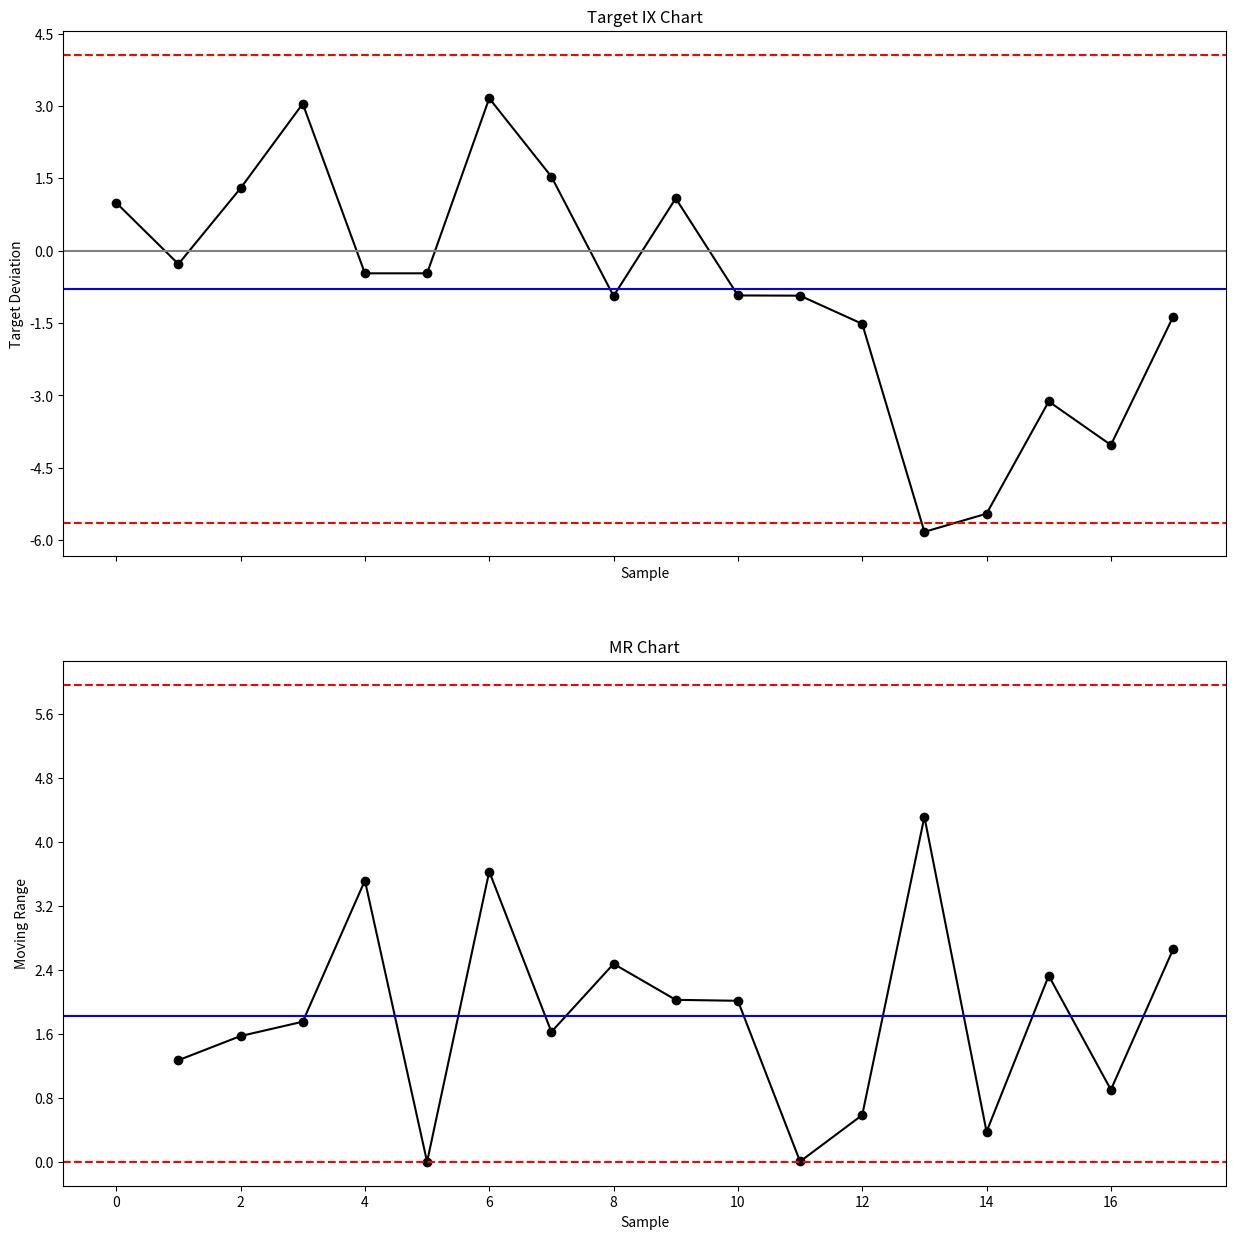

Python code for this plot:
### Target IX chart and MR chart ###

# Import required libraries
import numpy as np
import pandas as pd
import matplotlib.pyplot as plt
from matplotlib.ticker import MaxNLocator
import statistics

# Set random seed
np.random.seed(42)

# Define sample number
sample = pd.Series(np.arange(0,18))

# Set part number
part = pd.Series(np.repeat([1,2,3],6))

# Set readings for each part
reading_part_1 = pd.Series(np.random.normal(loc=150, scale=2, size=6))
reading_part_2 = pd.Series(np.random.normal(loc=200, scale=2, size=6))
reading_part_3 = pd.Series(np.random.normal(loc=348, scale=2, size=6))
reading = pd.concat([reading_part_1, reading_part_2, reading_part_3], ignore_index=True)

# Create a data frame with the sample number, part, and readings
df = pd.DataFrame({'sample':sample, 'part':part, 'reading':reading})

# Define the target for each part
df['target'] = pd.Series(np.repeat([150,200,350],6))

# Obtain the deviation from each sample
df['deviation'] = (df['reading'] - df['target'])

# Define list variable for moving ranges
MR = [np.nan]

# Obtain and append moving ranges
for i in range(1,len(df)):
    MR.append(abs(df['deviation'][i] - df['deviation'][i-1]))
    i += 1
df['MR'] = MR

#Plot Target IX and MR charts
fig, axs = plt.subplots(2, figsize=(15,15), sharex=True)

axs[0].plot(df['deviation'], linestyle='-', marker='o', color='black')
axs[0].axhline(0, color='grey')
axs[0].axhline(df['deviation'].mean(), color='blue')
axs[0].axhline(df['deviation'].mean()+(2.66*df['MR'].mean()), color='red', linestyle='dashed')
axs[0].axhline(df['deviation'].mean()-(2.66*df['MR'].mean()), color='red', linestyle='dashed')
axs[0].set_title('Target IX Chart')
axs[0].set(xlabel='Sample', ylabel='Target Deviation')
axs[0].xaxis.set_major_locator(MaxNLocator(integer=True))
axs[0].yaxis.set_major_locator(MaxNLocator(integer=False))

axs[1].plot(df['MR'], linestyle='-', marker='o', color='black')
axs[1].axhline(df['MR'].mean(), color='blue')
axs[1].axhline(df['MR'].mean()*3.267, color='red', linestyle='dashed')
axs[1].axhline(df['MR'].mean()*0, color='red', linestyle='dashed')
axs[1].set_title('MR Chart')
axs[1].set(xlabel='Sample', ylabel='Moving Range')
axs[1].yaxis.set_major_locator(MaxNLocator(integer=False))

# Validate points out of control limits on Target IX chart
i = 0
control = True
for deviation in df['deviation']:
    if deviation > df['deviation'].mean()+(2.66*df['MR'].mean()) or deviation < df['deviation'].mean()-(2.66*df['MR'].mean()):
        print('Sample', i, 'out of cotrol limits!')
        control = False
    i += 1
if control == True:
    print('All Target IX points within control limits.')
    
# Validate points out of control limits on MR chart
i = 0
control = True
for MR in df['MR']:
    if MR > df['MR'].mean()*3.267 or MR < df['MR'].mean()*0:
        print('Sample', i, 'range out of cotrol limits!')
        control = False
    i += 1
if control == True:
    print('All MR points within control limits.')
